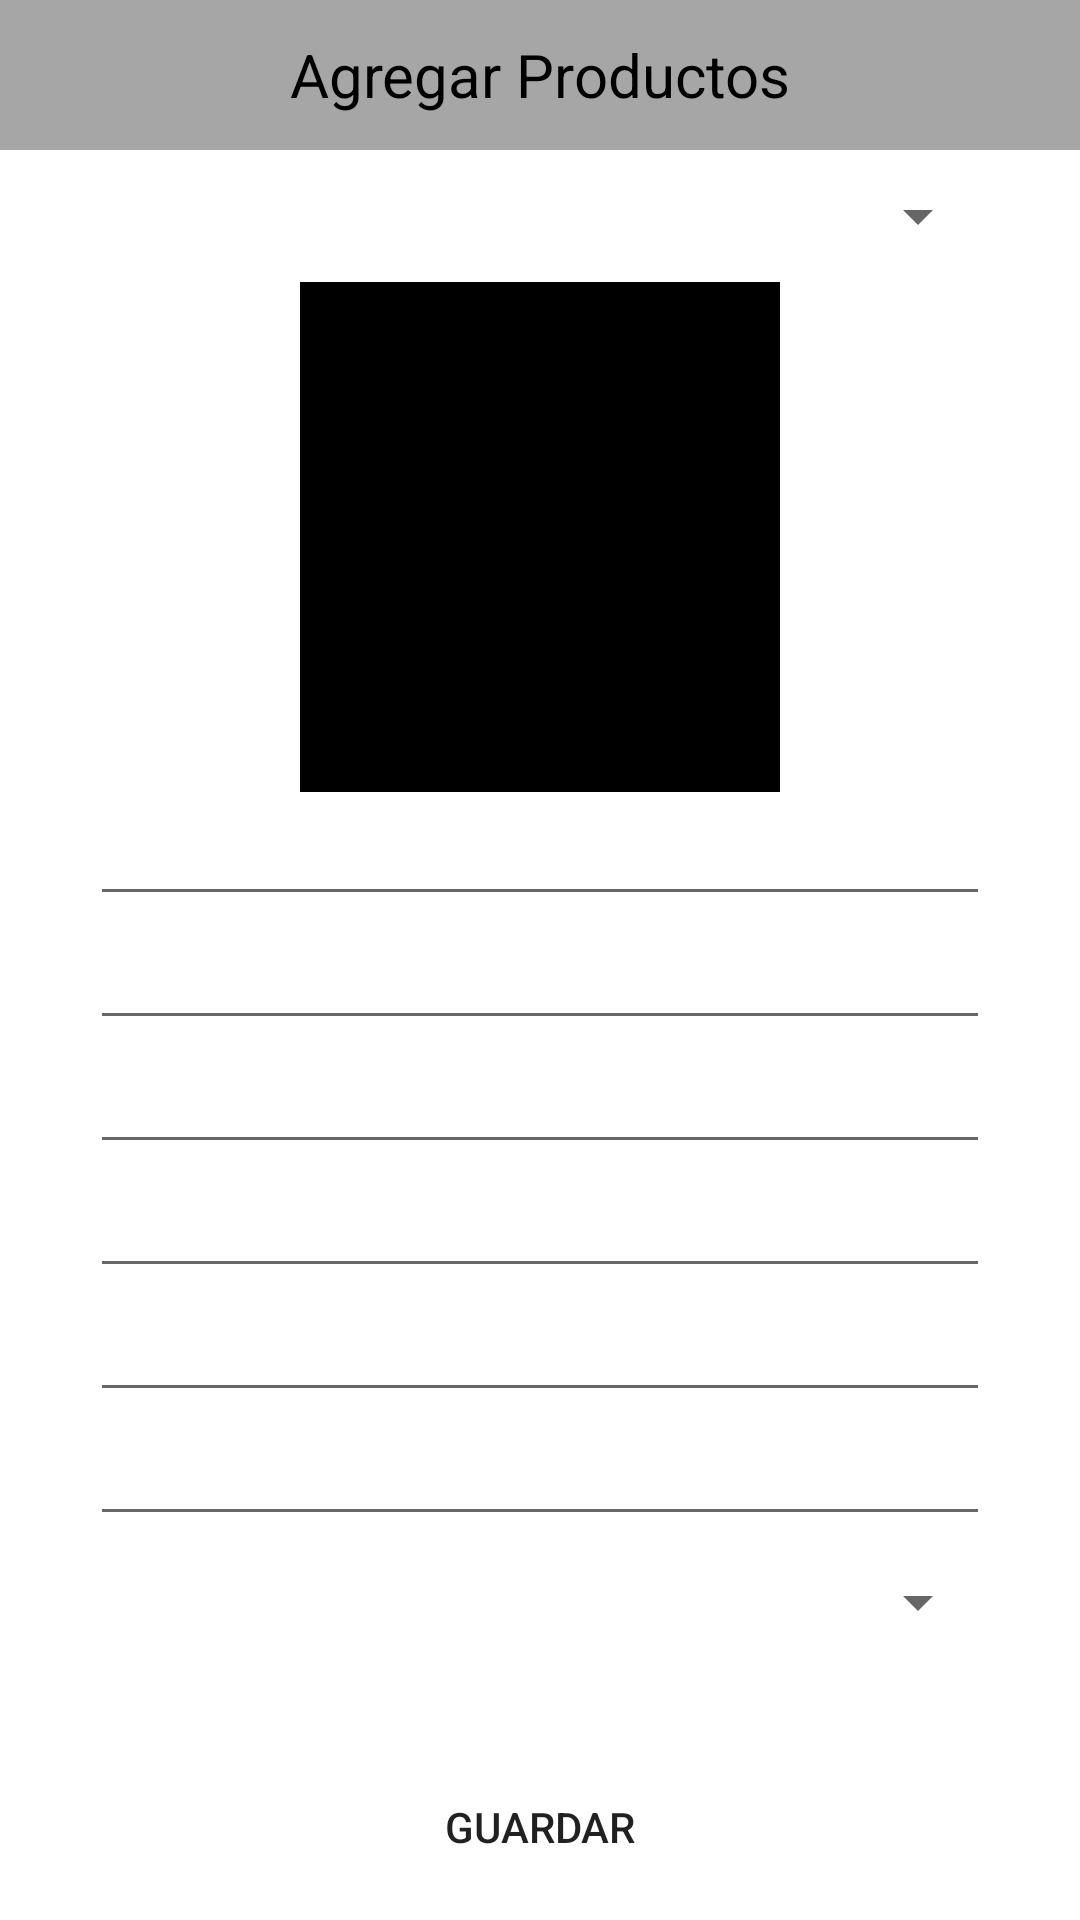

The Android layout XML behind this screen, and the referenced resources:
<!-- AndroidManifest.xml: application theme Theme.DeportesChontalpa -->
<!-- res/layout/activity_productos.xml -->
<?xml version="1.0" encoding="utf-8"?>
<androidx.constraintlayout.widget.ConstraintLayout xmlns:android="http://schemas.android.com/apk/res/android"
    xmlns:app="http://schemas.android.com/apk/res-auto"
    xmlns:tools="http://schemas.android.com/tools"
    android:layout_width="match_parent"
    android:layout_height="match_parent"
    android:visibility="visible"
    tools:context=".Productos">

    <LinearLayout
        android:layout_width="match_parent"
        android:layout_height="match_parent"
        android:orientation="vertical">

        <TextView
            android:id="@+id/T1"
            android:layout_width="match_parent"
            android:layout_height="50dp"
            android:background="@color/gris_1"
            android:gravity="center"
            android:text="Agregar Productos"
            android:textColor="@color/black"
            android:textSize="20sp" />

        <Spinner
            android:id="@+id/spinner"
            android:layout_width="match_parent"
            android:layout_height="wrap_content"
            android:dropDownWidth="wrap_content"
            android:layout_marginStart="30dp"
            android:layout_marginEnd="30dp"
            android:layout_marginTop="10dp"
            />

        <ImageButton
            android:id="@+id/btnImage"
            android:layout_width="match_parent"
            android:layout_height="170dp"
            android:layout_marginStart="100dp"
            android:layout_marginTop="10dp"
            android:layout_marginEnd="100dp"
            android:background="@android:color/black"
            android:scaleType="centerCrop"
            android:onClick="foto"
            app:srcCompat="@drawable/baseline_image_24" />

        <EditText
            android:id="@+id/etxt1"
            android:layout_width="match_parent"
            android:layout_height="wrap_content"
            android:layout_marginStart="30dp"
            android:layout_marginEnd="30dp"
            android:ems="10" />

        <EditText
            android:id="@+id/etxt2"
            android:layout_width="match_parent"
            android:layout_height="wrap_content"
            android:layout_marginStart="30dp"
            android:layout_marginEnd="30dp"
            android:ems="10" />

        <EditText
            android:id="@+id/etxt3"
            android:layout_width="match_parent"
            android:layout_height="wrap_content"
            android:layout_marginStart="30dp"
            android:layout_marginEnd="30dp"
            android:ems="10" />

        <EditText
            android:id="@+id/etxt4"
            android:layout_width="match_parent"
            android:layout_height="wrap_content"
            android:layout_marginStart="30dp"
            android:layout_marginEnd="30dp"
            android:ems="10" />

        <EditText
            android:id="@+id/etxt5"
            android:layout_width="match_parent"
            android:layout_height="wrap_content"
            android:layout_marginStart="30dp"
            android:layout_marginEnd="30dp"
            android:ems="10" />

        <EditText
            android:id="@+id/etxt6"
            android:layout_width="match_parent"
            android:layout_height="wrap_content"
            android:layout_marginStart="30dp"
            android:layout_marginEnd="30dp"
            android:ems="10" />

        <EditText
            android:id="@+id/etxt7"
            android:layout_width="match_parent"
            android:layout_height="wrap_content"
            android:layout_marginStart="30dp"
            android:layout_marginEnd="30dp"
            android:ems="10"
            android:visibility="gone"/>

        <Spinner
            android:id="@+id/spncat"
            android:layout_width="match_parent"
            android:layout_height="wrap_content"
            android:dropDownWidth="wrap_content"
            android:layout_marginStart="30dp"
            android:layout_marginEnd="30dp"
            android:layout_marginTop="10dp"
            />

        <Button
            android:id="@+id/agregar"
            android:layout_width="match_parent"
            android:layout_height="wrap_content"
            android:layout_marginStart="30dp"
            android:layout_marginTop="39dp"
            android:layout_marginEnd="30dp"
            android:background="@drawable/button_rounded_border"
            android:clickable="true"
            android:text="GUARDAR" />


    </LinearLayout>

</androidx.constraintlayout.widget.ConstraintLayout>
<!-- resources referenced by this layout -->
<resources>
  <color name="black">#FF000000</color>
  <color name="gris_1">#a6a6a6</color>
  <style name="Theme.DeportesChontalpa" parent="Theme.MaterialComponents.Light.NoActionBar">
          
          <item name="colorPrimary">@color/black</item>
          <item name="colorPrimaryVariant">@color/white</item>
          <item name="colorOnPrimary">@color/white</item>
          
          <item name="colorSecondary">@color/teal_200</item>
          <item name="colorSecondaryVariant">@color/teal_700</item>
          <item name="colorOnSecondary">@color/white</item>
          
          <item name="android:statusBarColor" tools:targetApi="l">?attr/colorPrimaryVariant</item>
          
      </style>
  <color name="white">@android:color/white</color>
  <color name="teal_200">#FF03DAC5</color>
  <color name="teal_700">#FF018786</color>
</resources>
